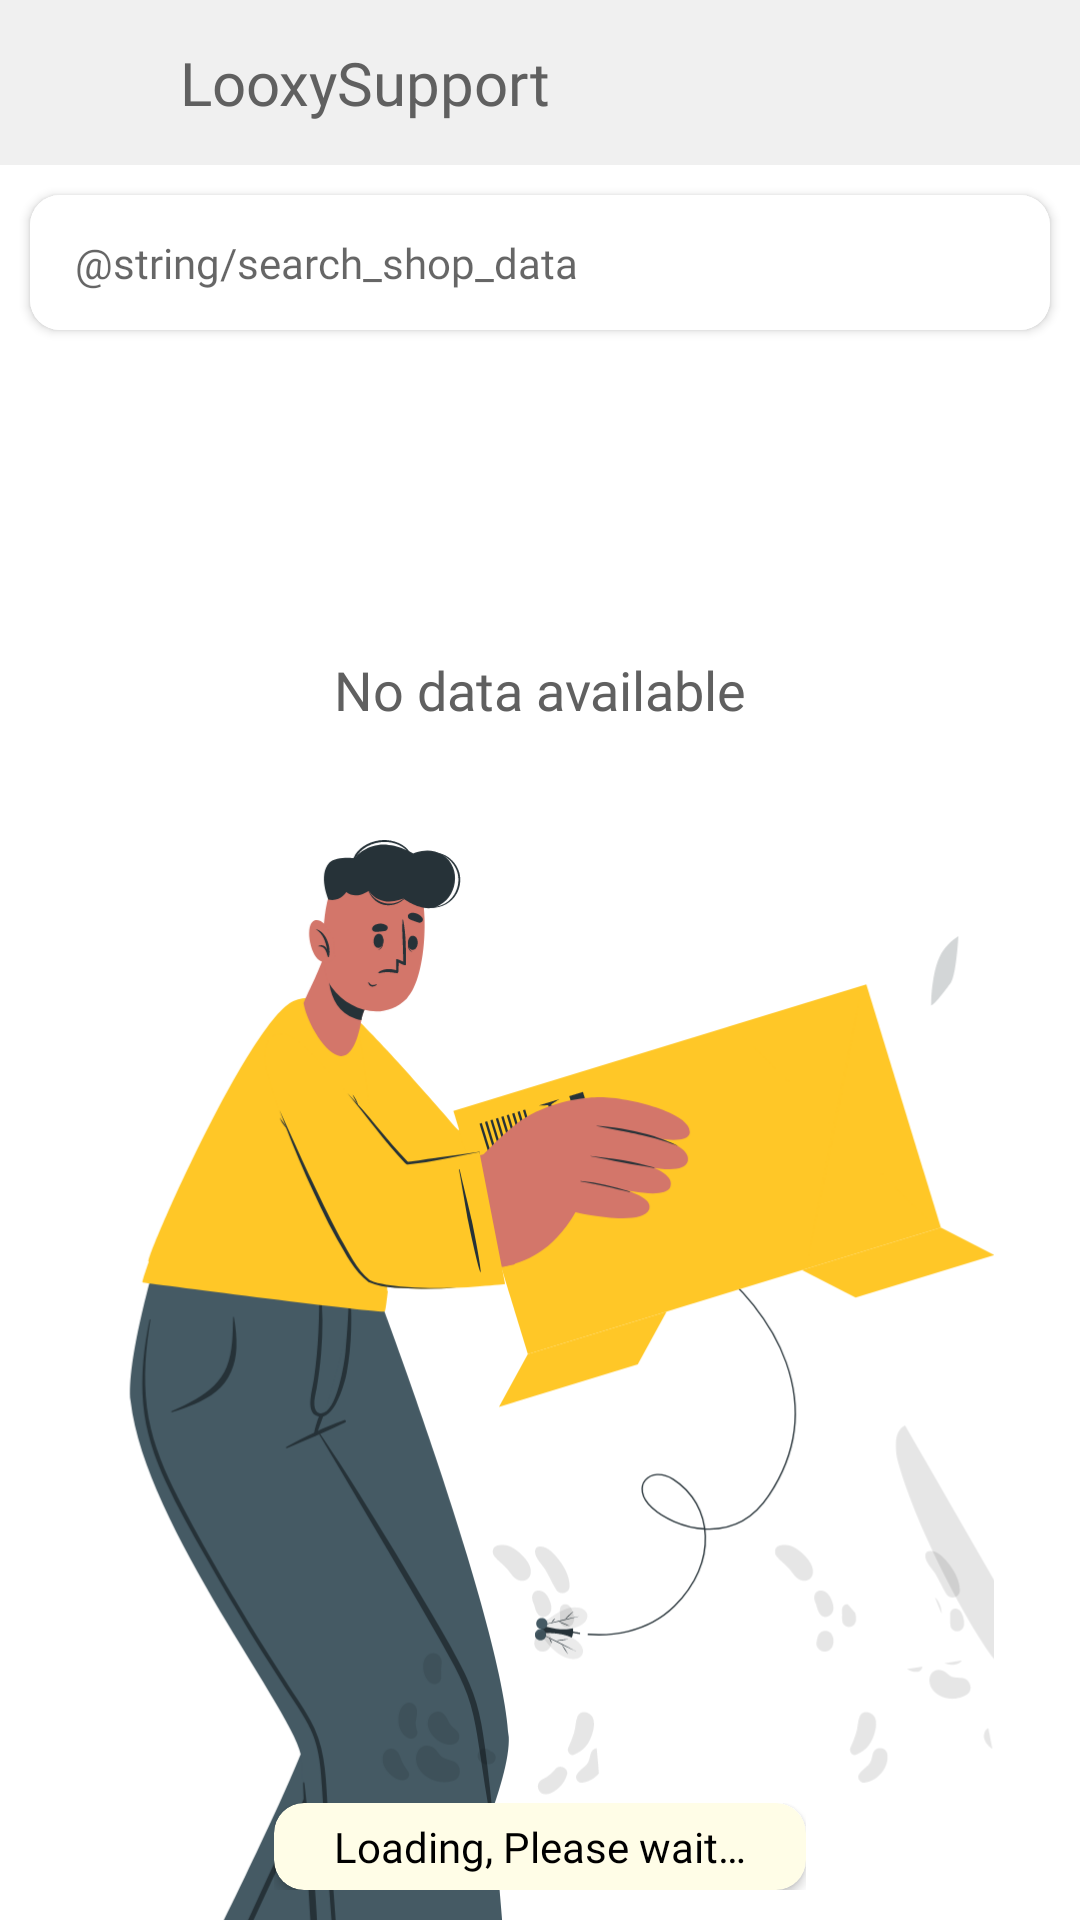

Produce the Android XML layout that renders to this screen, including the resource entries it uses.
<!-- AndroidManifest.xml: application theme Theme.LooxySupport -->
<!-- res/layout/activity_shop_list.xml -->
<?xml version="1.0" encoding="utf-8"?>
<RelativeLayout xmlns:android="http://schemas.android.com/apk/res/android"
    xmlns:app="http://schemas.android.com/apk/res-auto"
    xmlns:tools="http://schemas.android.com/tools"
    android:layout_width="match_parent"
    android:layout_height="match_parent"
    android:background="@color/white"
    tools:context=".activity.ActivityShopList">

    <LinearLayout
        android:layout_width="match_parent"
        android:layout_height="wrap_content"
        android:orientation="vertical">

        <include
            layout="@layout/actionbar"/>

        <androidx.cardview.widget.CardView
            android:layout_width="match_parent"
            android:layout_height="45sp"
            android:layout_margin="10sp"
            app:cardCornerRadius="10dp">

            <EditText
                android:id="@+id/editSearch"
                android:layout_width="match_parent"
                android:layout_height="match_parent"
                android:padding="5sp"
                android:paddingStart="15sp"
                android:paddingEnd="15sp"
                android:textSize="14sp"
                style="@style/bold"
                android:inputType="textCapWords"
                android:textColor="@color/black"
                android:background="@color/white"
                android:hint="@string/search_shop_data"/>

        </androidx.cardview.widget.CardView>

        <androidx.core.widget.NestedScrollView
            android:id="@+id/nestedScrollView"
            android:layout_width="match_parent"
            android:layout_height="wrap_content">

            <LinearLayout
                android:layout_width="match_parent"
                android:layout_height="wrap_content"
                android:orientation="vertical"
                android:gravity="center">

                <androidx.recyclerview.widget.RecyclerView
                    android:layout_width="match_parent"
                    android:layout_height="wrap_content"
                    android:id="@+id/recyclerView"
                    android:paddingTop="0dp"
                    android:paddingBottom="50dp"/>

                <include
                    layout="@layout/layout_no_data"/>
            </LinearLayout>
        </androidx.core.widget.NestedScrollView>
    </LinearLayout>

    <include
        layout="@layout/layout_loader_full"/>

    <LinearLayout
        android:id="@+id/layoutBottomToast"
        android:layout_width="wrap_content"
        android:layout_height="wrap_content"
        android:layout_centerHorizontal="true"
        android:layout_alignParentBottom="true"
        android:padding="10sp">

        <include
            layout="@layout/layout_bottom_toast"
            android:layout_width="match_parent"
            android:layout_height="wrap_content"/>
    </LinearLayout>

</RelativeLayout>
<!-- res/layout/actionbar.xml (included above) -->
<?xml version="1.0" encoding="utf-8"?>
<RelativeLayout xmlns:android="http://schemas.android.com/apk/res/android"
    android:layout_width="match_parent"
    xmlns:app="http://schemas.android.com/apk/res-auto"
    android:background="@color/status_bar"
    android:layout_height="55sp">

    <ImageView
        android:id="@+id/imgBack"
        android:layout_width="55sp"
        android:layout_height="match_parent"
        android:background="@drawable/black_opacity_click_animation"
        android:padding="10dp"
        android:src="@drawable/back_icon"
        app:tint="@color/dark_grey" />

    <TextView
        android:id="@+id/textActionTitle"
        style="@style/black"
        android:layout_width="match_parent"
        android:layout_height="match_parent"
        android:layout_toEndOf="@+id/imgBack"
        android:ellipsize="end"
        android:gravity="start|center"
        android:maxLines="1"
        android:paddingStart="5sp"
        android:paddingEnd="5sp"
        android:text="@string/app_name"
        android:textColor="@color/dark_grey"
        android:textSize="20sp" />

</RelativeLayout>
<!-- res/layout/layout_no_data.xml (included above) -->
<?xml version="1.0" encoding="utf-8"?>
<LinearLayout xmlns:android="http://schemas.android.com/apk/res/android"
    android:orientation="vertical"
    android:layout_width="match_parent"
    android:gravity="center"
    android:id="@+id/layoutNoData"
    android:paddingTop="10sp"
    android:paddingBottom="10sp"
    android:layout_height="match_parent">

    <TextView
        android:id="@+id/text_no_data"
        android:layout_width="match_parent"
        android:layout_height="100dp"
        android:gravity="center"
        style="@style/bold"
        android:textSize="18sp"
        android:textColor="@color/dark_grey"
        android:text="@string/no_data_available"/>

    <ImageView
        android:layout_width="match_parent"
        android:layout_height="500dp"
        android:src="@drawable/ic_no_data"/>

</LinearLayout>
<!-- res/layout/layout_loader_full.xml (included above) -->
<?xml version="1.0" encoding="utf-8"?>
<LinearLayout xmlns:android="http://schemas.android.com/apk/res/android"
    xmlns:app="http://schemas.android.com/apk/res-auto"
    android:orientation="vertical"
    android:layout_width="match_parent"
    android:layout_height="match_parent"
    android:background="@color/white"
    android:id="@+id/layoutLoader"
    android:visibility="gone"
    android:gravity="center">


    <pl.droidsonroids.gif.GifImageView
        android:layout_width="60sp"
        android:layout_height="60sp"
        android:src="@drawable/loader"/>
</LinearLayout>
<!-- res/layout/layout_bottom_toast.xml (included above) -->
<?xml version="1.0" encoding="utf-8"?>
<androidx.cardview.widget.CardView xmlns:android="http://schemas.android.com/apk/res/android"
    android:layout_width="wrap_content"
    android:layout_height="wrap_content"
    xmlns:app="http://schemas.android.com/apk/res-auto"
    app:cardCornerRadius="10sp"
    app:cardBackgroundColor="@color/yellow_50"
    android:layout_margin="5dp">

    <LinearLayout
        android:layout_width="wrap_content"
        android:layout_height="wrap_content"
        android:paddingTop="5dp"
        android:paddingBottom="5dp"
        android:paddingStart="20sp"
        android:paddingEnd="20sp"
        android:gravity="center">

        <TextView
            android:layout_width="wrap_content"
            android:layout_height="wrap_content"
            android:textColor="@color/black"
            android:textSize="14sp"
            android:text="@string/loading_please_wait"
            style="@style/regular"/>
    </LinearLayout>

</androidx.cardview.widget.CardView>
<!-- resources referenced by this layout -->
<resources>
  <color name="black">#000000</color>
  <color name="dark_grey">#606060</color>
  <color name="status_bar">#F0F0F0</color>
  <color name="white">#FFFFFF</color>
  <color name="yellow_50">#fffde7</color>
  <!-- drawable black_opacity_click_animation (drawable) -->
  <?xml version="1.0" encoding="utf-8"?>
  <selector xmlns:android="http://schemas.android.com/apk/res/android" >
      <item android:state_pressed="true" >
          <shape android:shape="rectangle"  >
              <corners android:radius="5dp" />
              <solid android:color="#2D000000"/>
  
                      </shape>
      </item>
      <item android:state_focused="true">
          <shape android:shape="rectangle"  >
              <corners android:radius="5dp" />
              <solid android:color="#2D000000"/>
          </shape>
      </item>
      <item >
          <shape android:shape="rectangle"  >
              <corners android:radius="5dp" />
          </shape>
      </item>
  </selector>
  <!-- drawable ic_no_data: vector/xml drawable (drawable, 38310 chars, omitted) -->
  <!-- drawable loader: gif bitmap (drawable, 407169 bytes) -->
  <string name="app_name">LooxySupport</string>
  <string name="loading_please_wait">Loading, Please wait…</string>
  <string name="no_data_available">No data available</string>
  <style name="black" parent="android:Widget.TextView">
          <item name="android:fontFamily">@font/black</item>
      </style>
  <style name="bold" parent="android:Widget.TextView">
          <item name="android:fontFamily">@font/bold</item>
      </style>
  <style name="regular" parent="android:Widget.TextView">
          <item name="android:fontFamily">@font/regular</item>
      </style>
  <style name="Theme.LooxySupport" parent="Theme.MaterialComponents.DayNight.DarkActionBar">
          
          <item name="colorPrimary">@color/colorPrimary</item>
          <item name="colorPrimaryVariant">@color/colorPrimaryDark</item>
          <item name="colorOnPrimary">@color/colorAccent</item>
          
          <item name="colorSecondary">@color/colorPrimary</item>
          <item name="colorSecondaryVariant">@color/colorPrimary</item>
          <item name="colorOnSecondary">@color/black</item>
          
          <item name="android:statusBarColor">@color/colorPrimaryDark</item>
          <item name="android:windowLightStatusBar" tools:targetApi="m">true</item>
          
  
          <item name="windowNoTitle">true</item>
          <item name="windowActionBar">false</item>
  
          
          <item name="android:alertDialogTheme">@style/AlertDialogTheme</item>
          <item name="alertDialogTheme">@style/AlertDialogTheme</item>
  
          <item name="bottomSheetDialogTheme">@style/AppBottomSheetDialogTheme</item>
  
          
          <item name="android:forceDarkAllowed" tools:targetApi="q">false</item>
      </style>
  <color name="colorPrimary">#F44263</color>
  <color name="colorPrimaryDark">#FFFFFF</color>
  <color name="colorAccent">#2DD4BF</color>
  <style name="AlertDialogTheme" parent="Theme.AppCompat.Light.Dialog.Alert">
          <item name="colorAccent">@color/colorAccent</item>
      </style>
  <style name="AppBottomSheetDialogTheme" parent="Theme.Design.Light.BottomSheetDialog">
          <item name="bottomSheetStyle">@style/AppModalStyle</item>
      </style>
  <style name="AppModalStyle" parent="Widget.Design.BottomSheet.Modal">
          <item name="android:background">@drawable/shape_rectangle_white_with_topright_topleft_radius15</item>
      </style>
  <!-- drawable shape_rectangle_white_with_topright_topleft_radius15 (drawable-hdpi) -->
  <?xml version="1.0" encoding="utf-8"?>
  <shape xmlns:android="http://schemas.android.com/apk/res/android"
      android:shape="rectangle">
      <corners android:topLeftRadius="15sp" android:topRightRadius="15sp"/>
      <solid android:color="@color/white"/>
  </shape>
</resources>
